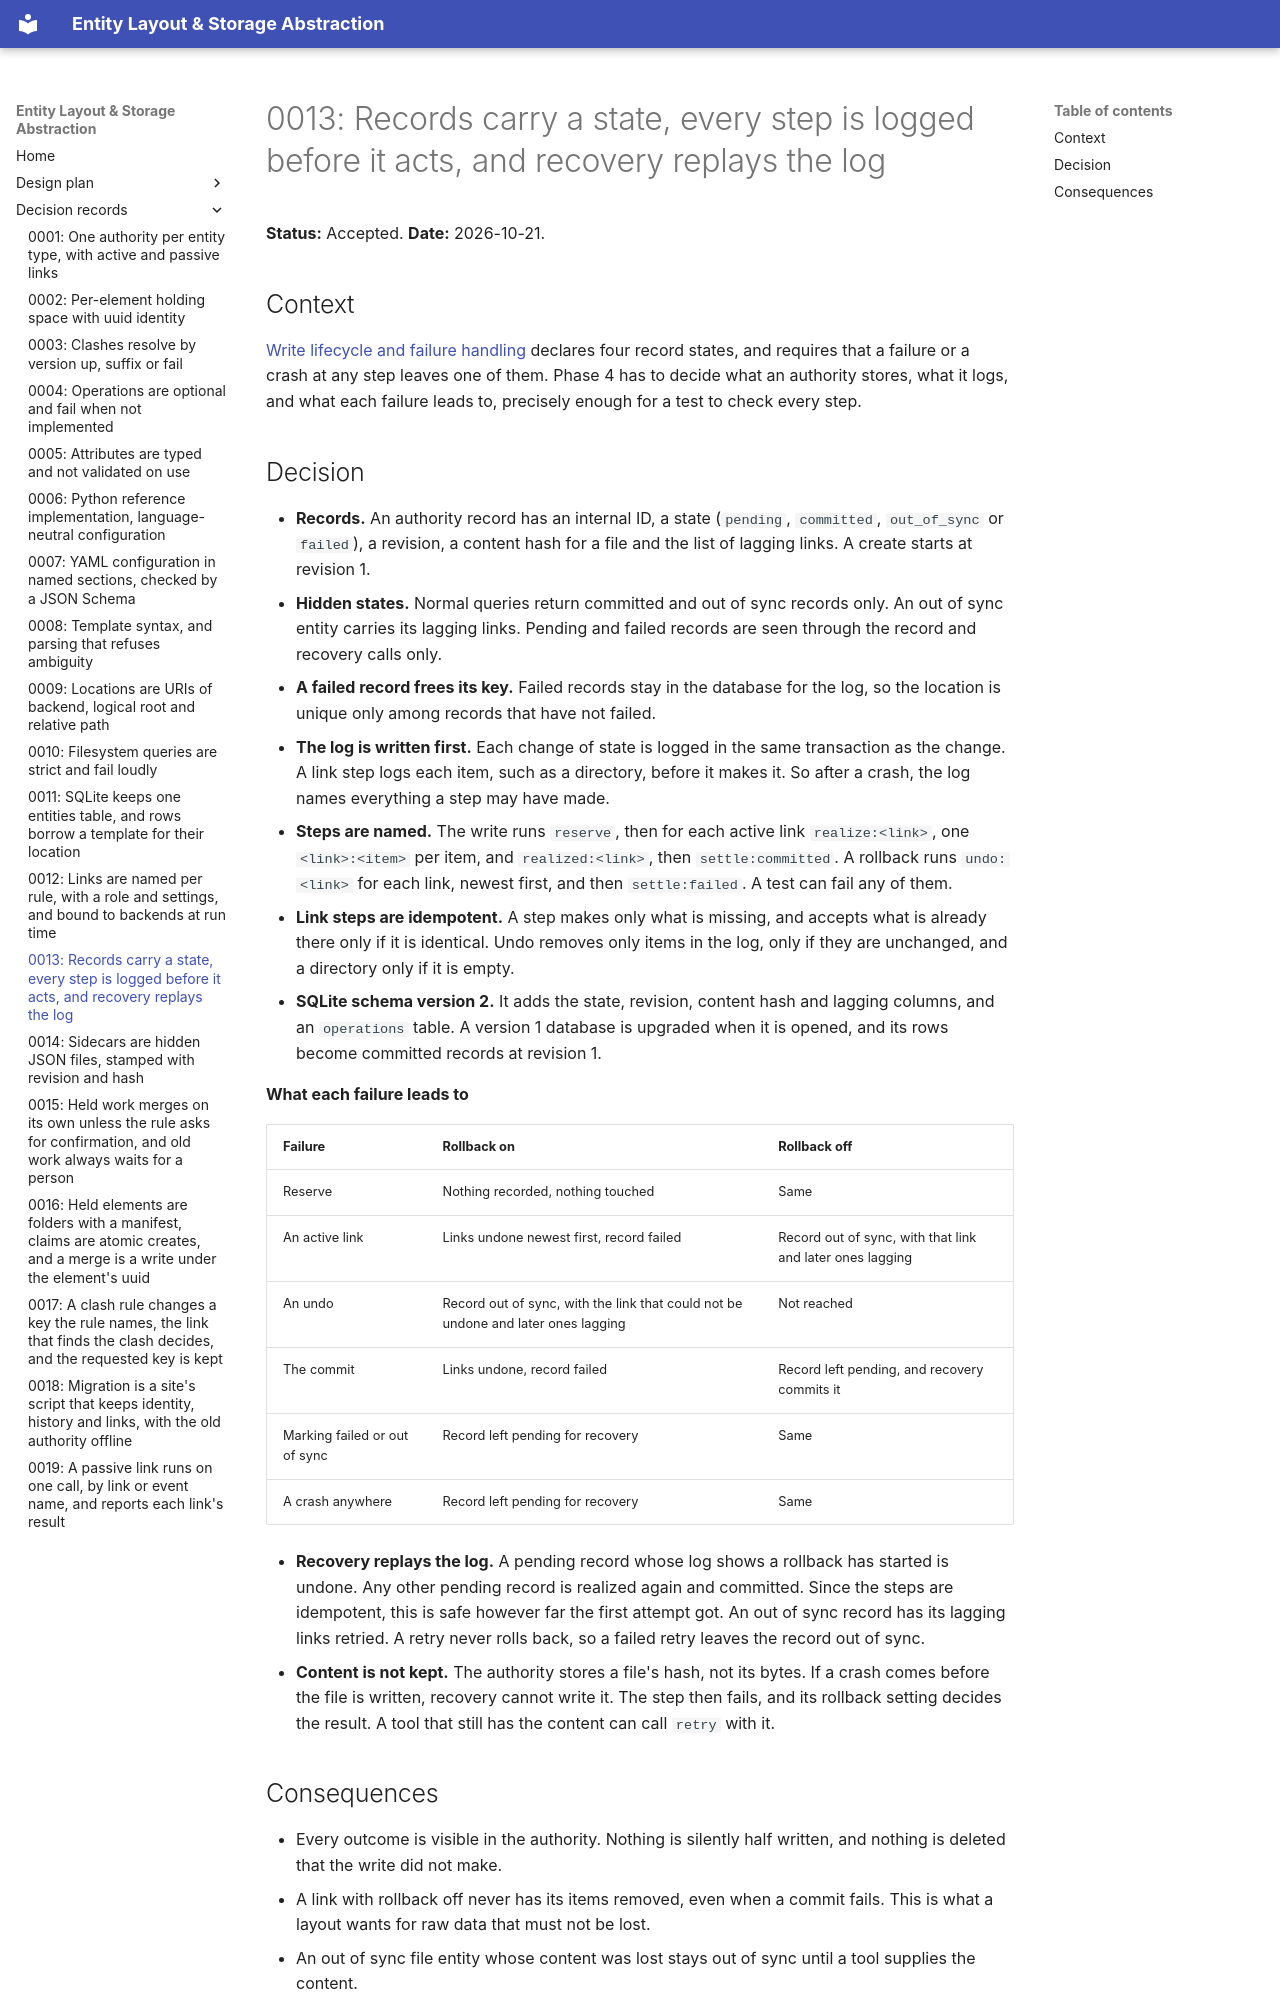

repository: peeld/pipeline-files · page: decisions/0013-records-operation-log-and-write-steps/index.html · generator: mkdocs

# 0013: Records carry a state, every step is logged before it acts, and recovery replays the log

**Status:** Accepted. **Date:** 2026-10-21.

## Context

[Write lifecycle and failure handling](../07-write-lifecycle-and-failure-handling.md) declares four record states, and requires that a failure or a crash at any step leaves one of them. Phase 4 has to decide what an authority stores, what it logs, and what each failure leads to, precisely enough for a test to check every step.

## Decision

- **Records.** An authority record has an internal ID, a state (`pending`, `committed`, `out_of_sync` or `failed`), a revision, a content hash for a file and the list of lagging links. A create starts at revision 1.
- **Hidden states.** Normal queries return committed and out of sync records only. An out of sync entity carries its lagging links. Pending and failed records are seen through the record and recovery calls only.
- **A failed record frees its key.** Failed records stay in the database for the log, so the location is unique only among records that have not failed.
- **The log is written first.** Each change of state is logged in the same transaction as the change. A link step logs each item, such as a directory, before it makes it. So after a crash, the log names everything a step may have made.
- **Steps are named.** The write runs `reserve`, then for each active link `realize:<link>`, one `<link>:<item>` per item, and `realized:<link>`, then `settle:committed`. A rollback runs `undo:<link>` for each link, newest first, and then `settle:failed`. A test can fail any of them.
- **Link steps are idempotent.** A step makes only what is missing, and accepts what is already there only if it is identical. Undo removes only items in the log, only if they are unchanged, and a directory only if it is empty.
- **SQLite schema version 2.** It adds the state, revision, content hash and lagging columns, and an `operations` table. A version 1 database is upgraded when it is opened, and its rows become committed records at revision 1.

**What each failure leads to**

| Failure | Rollback on | Rollback off |
| --- | --- | --- |
| Reserve | Nothing recorded, nothing touched | Same |
| An active link | Links undone newest first, record failed | Record out of sync, with that link and later ones lagging |
| An undo | Record out of sync, with the link that could not be undone and later ones lagging | Not reached |
| The commit | Links undone, record failed | Record left pending, and recovery commits it |
| Marking failed or out of sync | Record left pending for recovery | Same |
| A crash anywhere | Record left pending for recovery | Same |

- **Recovery replays the log.** A pending record whose log shows a rollback has started is undone. Any other pending record is realized again and committed. Since the steps are idempotent, this is safe however far the first attempt got. An out of sync record has its lagging links retried. A retry never rolls back, so a failed retry leaves the record out of sync.
- **Content is not kept.** The authority stores a file's hash, not its bytes. If a crash comes before the file is written, recovery cannot write it. The step then fails, and its rollback setting decides the result. A tool that still has the content can call `retry` with it.
